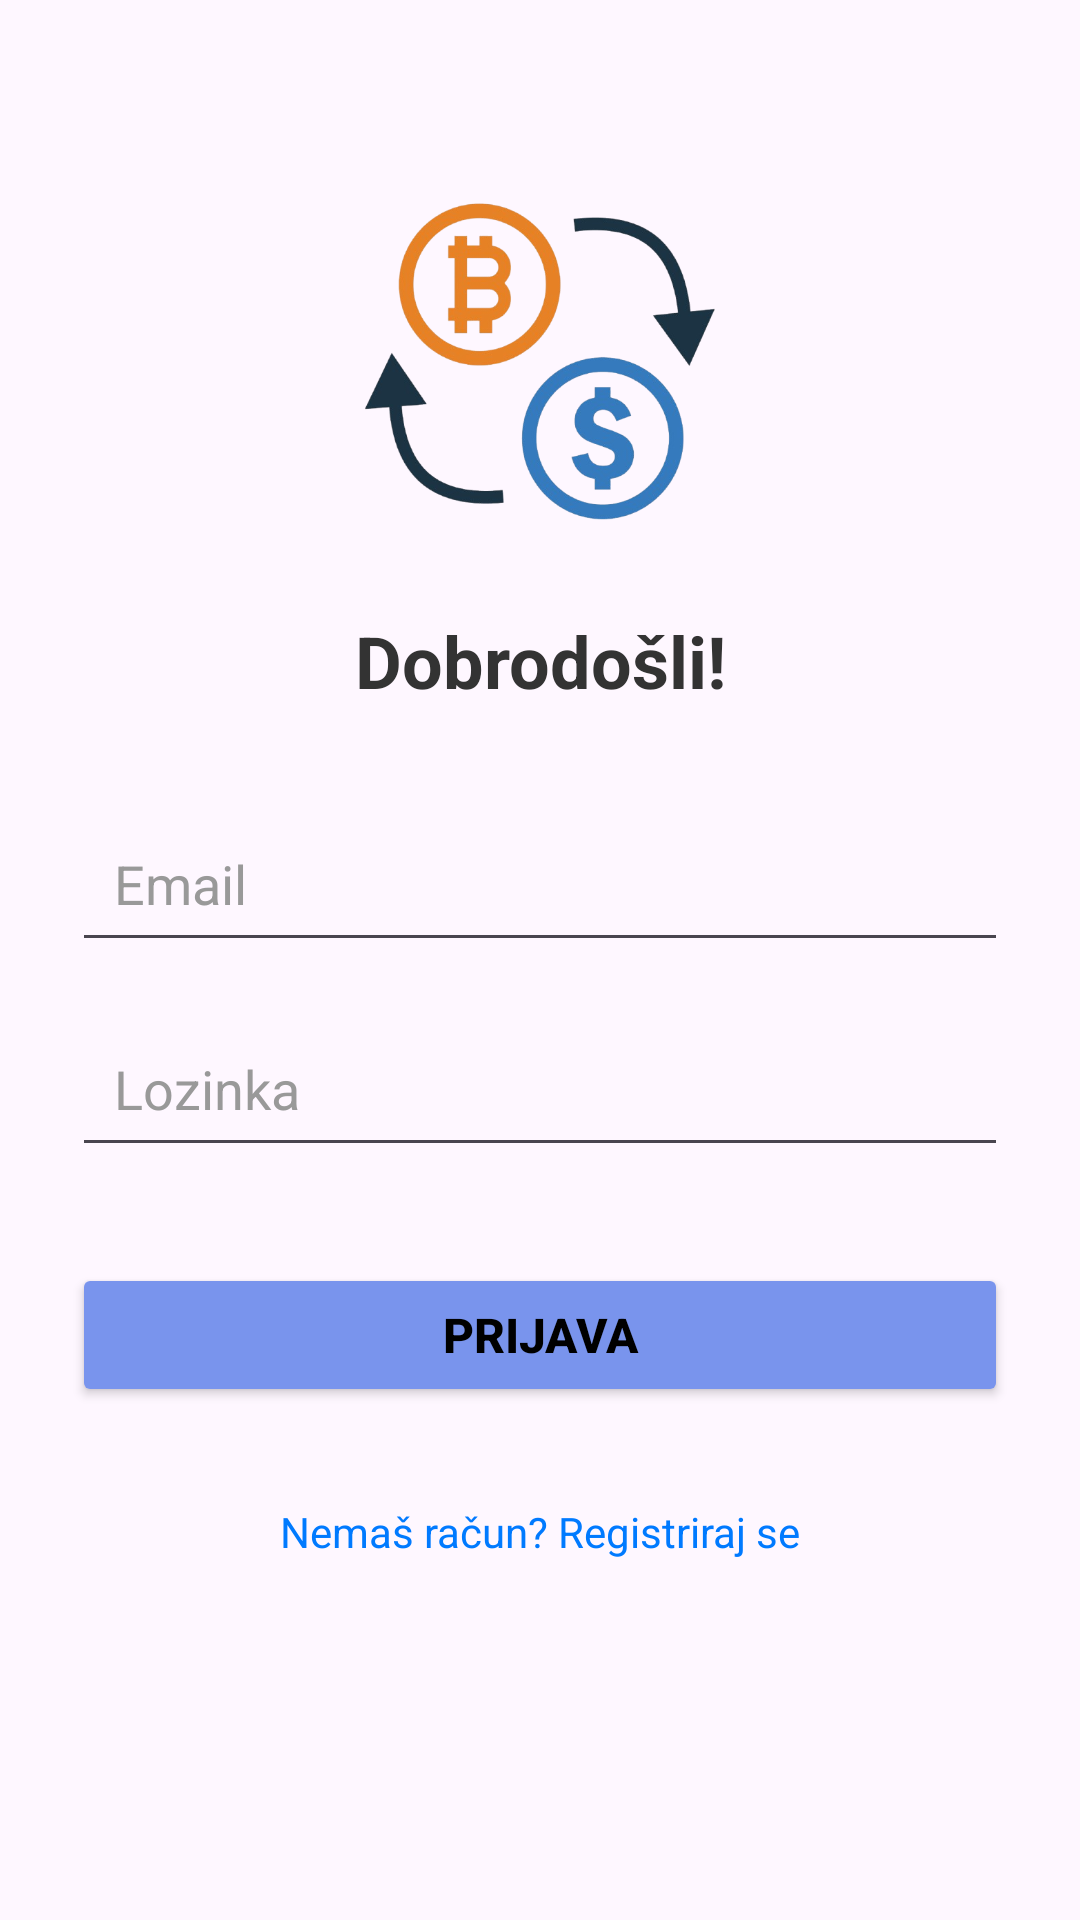

Reconstruct the res/layout file that produces this screen, plus the resources it refers to.
<!-- AndroidManifest.xml: application theme Theme.App -->
<!-- res/layout/activity_login.xml -->
<?xml version="1.0" encoding="utf-8"?>
<androidx.constraintlayout.widget.ConstraintLayout xmlns:android="http://schemas.android.com/apk/res/android"
    xmlns:app="http://schemas.android.com/apk/res-auto"
    xmlns:tools="http://schemas.android.com/tools"
    android:id="@+id/main"
    android:layout_width="match_parent"
    android:layout_height="match_parent"
    tools:context=".Login">

    <ImageView
        android:id="@+id/imageViewLogo"
        android:layout_width="120dp"
        android:layout_height="120dp"
        android:src="@drawable/logo"
        app:layout_constraintTop_toTopOf="parent"
        app:layout_constraintStart_toStartOf="parent"
        app:layout_constraintEnd_toEndOf="parent"
        android:layout_marginTop="60dp"
        android:contentDescription="Logo aplikacije" />

    <TextView
        android:id="@+id/textViewWelcome"
        android:layout_width="wrap_content"
        android:layout_height="wrap_content"
        android:text="@string/Dobrodošl"
        android:textSize="24sp"
        android:textColor="#333333"
        android:textStyle="bold"
        app:layout_constraintTop_toBottomOf="@id/imageViewLogo"
        app:layout_constraintStart_toStartOf="parent"
        app:layout_constraintEnd_toEndOf="parent"
        android:layout_marginTop="24dp"/>

    <EditText
        android:id="@+id/editTextEmail"
        android:layout_width="0dp"
        android:layout_height="wrap_content"
        android:hint="@string/Email"
        android:inputType="textEmailAddress"
        android:padding="14dp"
        android:textColor="#555555"
        android:textColorHint="#999999"
        app:layout_constraintTop_toBottomOf="@id/textViewWelcome"
        app:layout_constraintStart_toStartOf="parent"
        app:layout_constraintEnd_toEndOf="parent"
        android:layout_marginStart="24dp"
        android:layout_marginEnd="24dp"
        android:layout_marginTop="32dp"/>

    <EditText
        android:id="@+id/editTextPassword"
        android:layout_width="0dp"
        android:layout_height="wrap_content"
        android:hint="@string/Lozinka"
        android:inputType="textPassword"
        android:padding="14dp"
        android:textColor="#555555"
        android:textColorHint="#999999"
        app:layout_constraintEnd_toEndOf="parent"
        app:layout_constraintStart_toStartOf="parent"
        app:layout_constraintTop_toBottomOf="@id/editTextEmail"
        android:layout_marginStart="24dp"
        android:layout_marginEnd="24dp"
        android:layout_marginTop="16dp" />

    <Button
        android:id="@+id/buttonLogin"
        android:layout_width="0dp"
        android:layout_height="wrap_content"
        android:text="@string/Prijava"
        android:backgroundTint="#7994ed"
        android:textColor="@android:color/black"
        android:textSize="16sp"
        android:textStyle="bold"
        app:layout_constraintTop_toBottomOf="@id/editTextPassword"
        app:layout_constraintStart_toStartOf="parent"
        app:layout_constraintEnd_toEndOf="parent"
        android:layout_marginStart="24dp"
        android:layout_marginEnd="24dp"
        android:layout_marginTop="32dp"
        android:paddingTop="12dp"
        android:paddingBottom="12dp"/>

    <TextView
        android:id="@+id/textViewRegister"
        android:layout_width="wrap_content"
        android:layout_height="wrap_content"
        android:text="@string/nema"
        android:textColor="#007AFF"
        android:clickable="true"
        android:focusable="true"
        android:padding="8dp"
        app:layout_constraintTop_toBottomOf="@id/buttonLogin"
        app:layout_constraintStart_toStartOf="parent"
        app:layout_constraintEnd_toEndOf="parent"
        android:layout_marginTop="24dp"/>

</androidx.constraintlayout.widget.ConstraintLayout>
<!-- resources referenced by this layout -->
<resources>
  <!-- drawable logo: png bitmap (drawable, 140659 bytes) -->
  <string name="Email">Email</string>
  <string name="Lozinka">Lozinka</string>
  <string name="Prijava">Prijava</string>
  <string name="nema">Nemaš račun? Registriraj se</string>
  <style name="Theme.App" parent="Base.Theme.App" />
  <style name="Base.Theme.App" parent="Theme.Material3.DayNight.NoActionBar">
          
          
      </style>
</resources>
